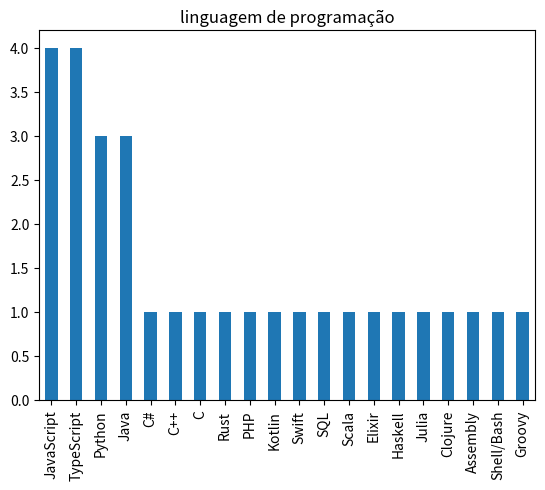

Generate this figure with matplotlib:
import pandas as pd
import matplotlib.pyplot as plt

linguagens = [
    "Python", "JavaScript", "TypeScript", "Java", "C#", 
    "C++", "C", "JavaScript", "Rust", "PHP", 
    "Python", "Kotlin", "Swift", "TypeScript", "SQL", 
    "Scala", "JavaScript", "Elixir", "Haskell", "Java", 
    "Python", "Julia", "Clojure", "TypeScript", "Assembly", 
    "Shell/Bash", "JavaScript", "Groovy", "TypeScript", "Java"
]

serie = pd.Series(linguagens)

#frequencia de cada linguagem

frequencia_absoluta = serie.value_counts()
print("Frequencia Absoluta")
print(frequencia_absoluta)

#frequencia relativa

frequencia_relativa = serie.value_counts(normalize=True)
print("Frequencia Relativa")
print(frequencia_relativa)

#frequencia mais frequente

print("Linguagem mais Frequente")
print(frequencia_absoluta.idxmax(), frequencia_absoluta.max())

#Depois Crie um gráfico de barras

frequencia_absoluta.plot(kind="bar")

plt.title("linguagem de programação")

plt.show()
